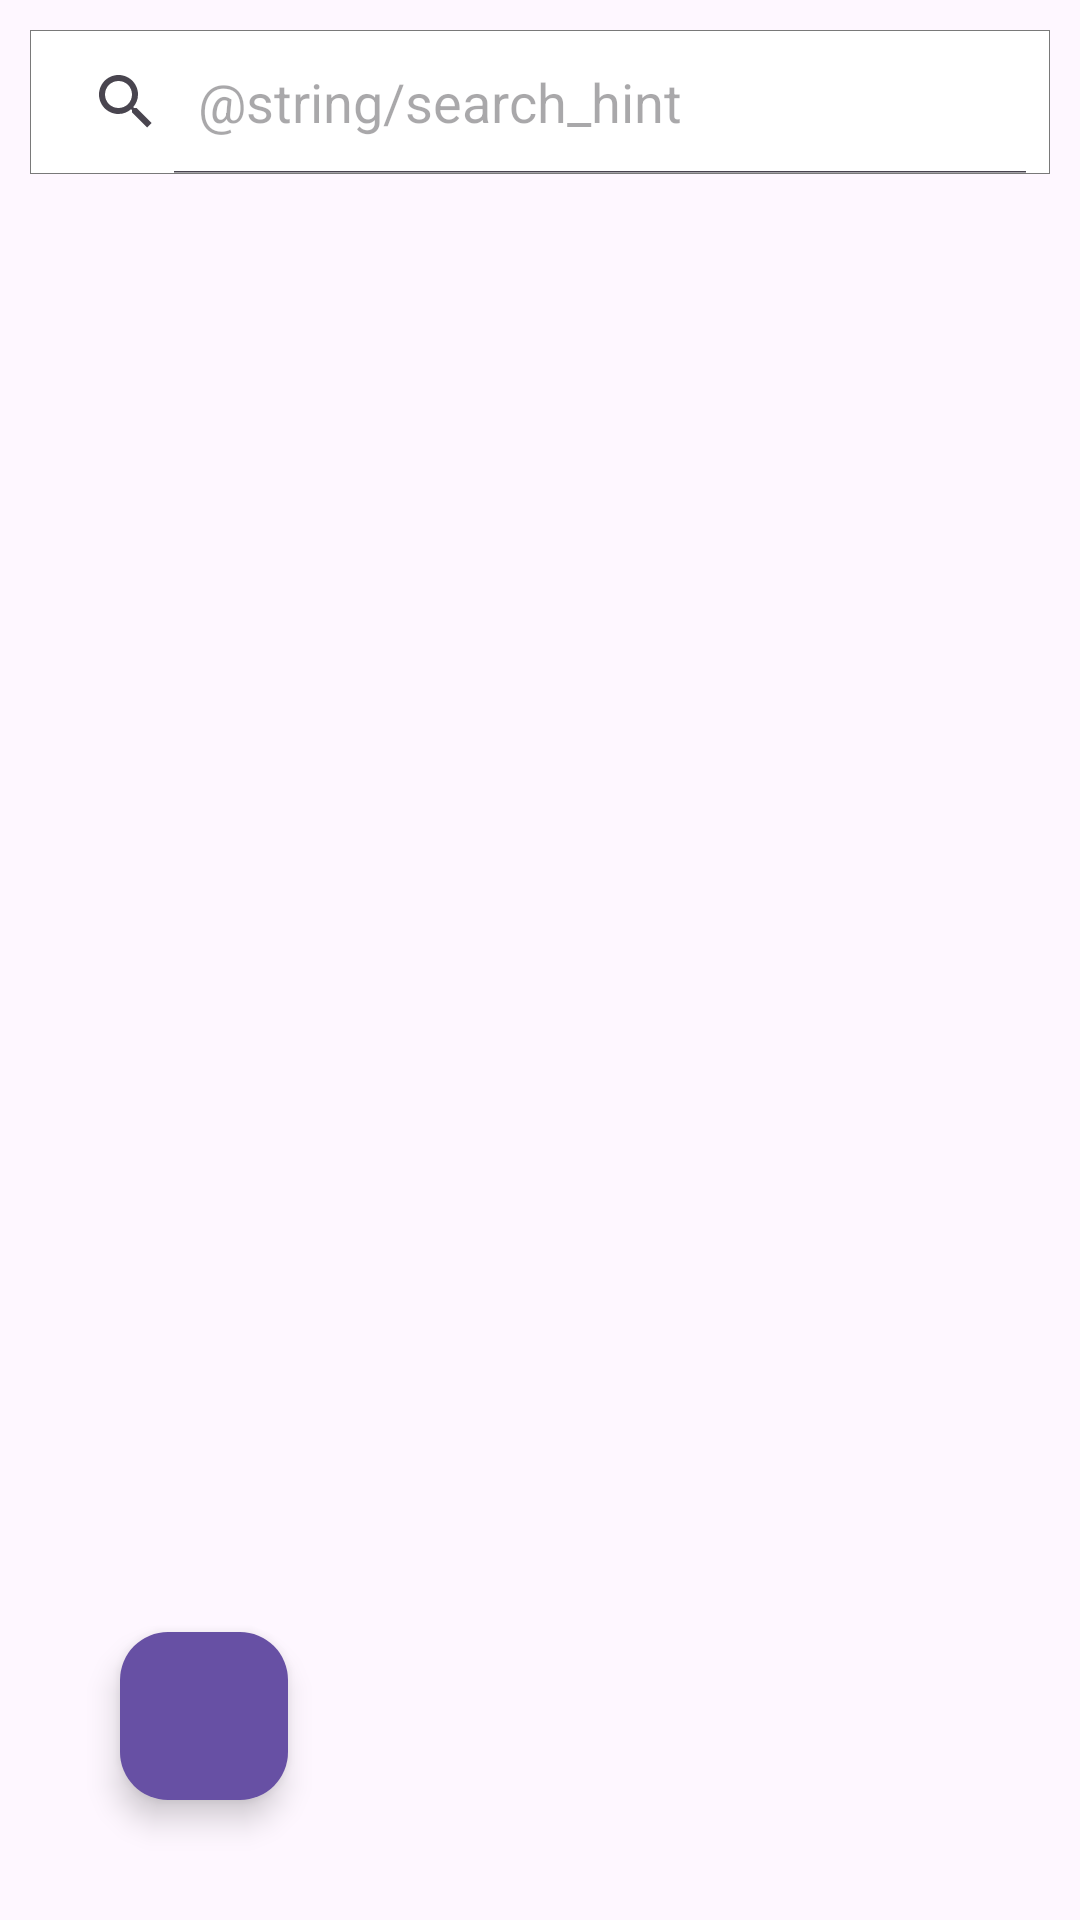

Layout XML and referenced resources for this Android screen:
<!-- AndroidManifest.xml: application theme Theme.AlbumStore -->
<!-- res/layout/activity_main.xml -->
<?xml version="1.0" encoding="utf-8"?>
<layout xmlns:android="http://schemas.android.com/apk/res/android"
    xmlns:app="http://schemas.android.com/apk/res-auto"
    xmlns:tools="http://schemas.android.com/tools">

    <data>

        <variable
            name="clickHandler"
            type="com.northcoders.albumstore.ui.mainactivity.MainActivityClickHandlers" />
    </data>

    <androidx.constraintlayout.widget.ConstraintLayout
        android:id="@+id/main"
        android:layout_width="match_parent"
        android:layout_height="match_parent"
        android:layout_marginTop="20sp"
        tools:context=".ui.mainactivity.MainActivity">

        <SearchView
            android:id="@+id/search_bar"
            android:layout_width="match_parent"
            android:layout_height="wrap_content"
            android:queryHint="@string/search_hint"
            android:background="@drawable/search_outline"
            android:iconifiedByDefault="false"
            android:layout_margin="10dp"
            app:layout_constraintEnd_toEndOf="parent"
            app:layout_constraintStart_toStartOf="parent"
            app:layout_constraintTop_toTopOf="parent" />

        <androidx.recyclerview.widget.RecyclerView
            android:id="@+id/recyclerView"
            android:layout_width="wrap_content"
            android:layout_height="0dp"
            android:layout_marginVertical="10dp"
            app:layout_constraintBottom_toBottomOf="parent"
            app:layout_constraintEnd_toEndOf="parent"
            app:layout_constraintStart_toStartOf="parent"
            app:layout_constraintTop_toBottomOf="@+id/search_bar" />

        <com.google.android.material.floatingactionbutton.FloatingActionButton
            android:layout_width="wrap_content"
            android:layout_height="wrap_content"
            android:layout_margin="40dp"
            android:contentDescription="@string/add_new_album"
            android:onClick="@{clickHandler::onNewAlbum}"
            android:src="@drawable/baseline_add"
            app:backgroundTint="?attr/colorPrimarySurface"
            app:layout_constraintBottom_toBottomOf="parent"
            app:layout_constraintStart_toStartOf="parent"
            app:maxImageSize="48dp"
            app:tint="?attr/colorOnPrimary" />

    </androidx.constraintlayout.widget.ConstraintLayout>
</layout>
<!-- resources referenced by this layout -->
<resources>
  <!-- drawable search_outline (drawable) -->
  <?xml version="1.0" encoding="UTF-8"?>
  <shape xmlns:android="http://schemas.android.com/apk/res/android"
      android:padding="12dp"
      android:shape="rectangle" >
      <solid android:color="#FFFFFF" />
      <stroke
          android:width="0.3dp"
          android:color="#797979" />
  </shape>
  <string name="add_new_album">Add New Album</string>
  <style name="Theme.AlbumStore" parent="Base.Theme.AlbumStore" />
  <style name="Base.Theme.AlbumStore" parent="Theme.Material3.DayNight.NoActionBar">
          
          
      </style>
</resources>
